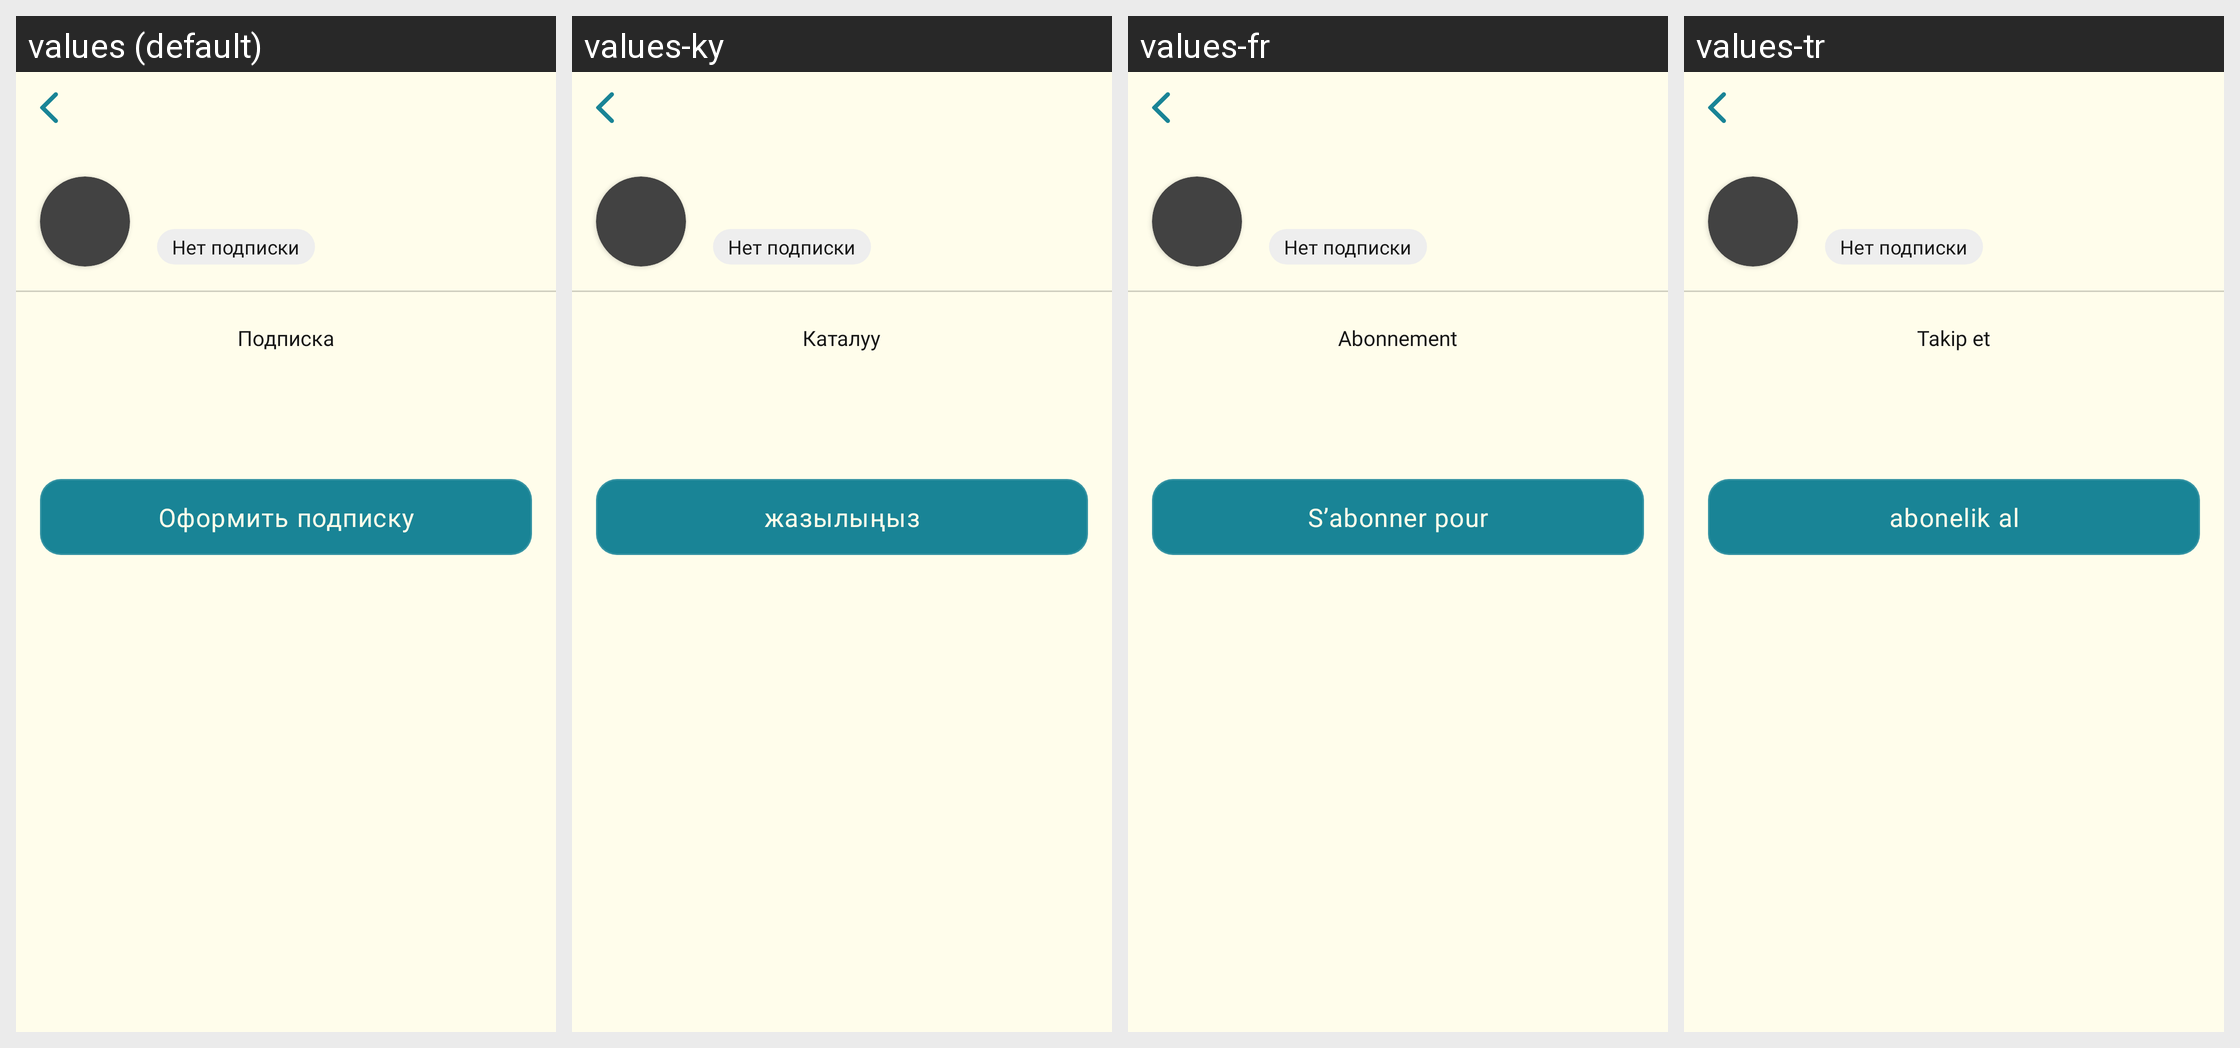

This grid shows one Android layout under several languages. Give, for every string resource on the screen, its name, the default text and each shown locale's text.
Android screen res/layout/fragment_sub_type.xml rendered under 4 locales, left to right: values (default), values-ky, values-fr, values-tr. Device: Nexus 5 (rendered at 1080×1920; each locale shown at half size, 540×960, under a caption strip naming it); theme Theme.MuslimLife.
Other locales in the repository, not shown: values-en, values-tg, values-uz.
Strings drawn on this screen, with the default value and each locale's value (text and hints the layout hard-codes, and strings that could not be matched under every locale, appear in the picture but are not listed):

sub
  values: Подписка
  values-ky: Каталуу
  values-fr: Abonnement
  values-tr: Takip et

subPrice
  values: Оформить подписку
  values-ky: жазылыңыз
  values-fr: S’abonner pour
  values-tr: abonelik al
